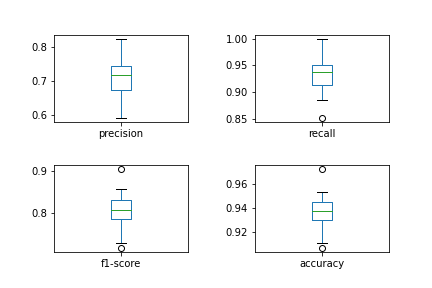

The file beside this chart, header and first rows:
, precision, recall, f1-score, accuracy
0, 0.6735, 0.9167, 0.7765, 0.9261
1, 0.825, 1.0, 0.9041, 0.9728
2, 0.7872, 0.925, 0.8506, 0.9494
3, 0.6596, 0.9394, 0.775, 0.93
4, 0.7222, 0.975, 0.8298, 0.9377
5, 0.5918, 0.9062, 0.716, 0.9105
6, 0.72, 0.9231, 0.809, 0.9339
7, 0.6981, 0.9024, 0.7872, 0.9222
8, 0.6842, 0.975, 0.8041, 0.9261
9, 0.7143, 0.9459, 0.814, 0.9377
10, 0.697, 0.8519, 0.7667, 0.9455
11, 0.7381, 0.9118, 0.8158, 0.9455
12, 0.7442, 0.9143, 0.8205, 0.9455
13, 0.75, 0.9545, 0.84, 0.9377
14, 0.75, 0.9512, 0.8387, 0.9416
15, 0.7174, 0.9706, 0.825, 0.9455
16, 0.6735, 0.9429, 0.7857, 0.93
17, 0.6889, 0.9118, 0.7848, 0.9339
18, 0.6667, 0.9444, 0.7816, 0.9261
19, 0.75, 0.8864, 0.8125, 0.93
20, 0.6731, 0.9722, 0.7955, 0.93
21, 0.7381, 0.8857, 0.8052, 0.9416
22, 0.7442, 0.9412, 0.8312, 0.9494
23, 0.6744, 0.9355, 0.7838, 0.9377
24, 0.74, 0.9737, 0.8409, 0.9455
25, 0.7551, 0.9487, 0.8409, 0.9455
26, 0.8, 0.9231, 0.8571, 0.9533
27, 0.7174, 0.8919, 0.7952, 0.9339
28, 0.6731, 0.9459, 0.7865, 0.9261
29, 0.6038, 0.9143, 0.7273, 0.9066
